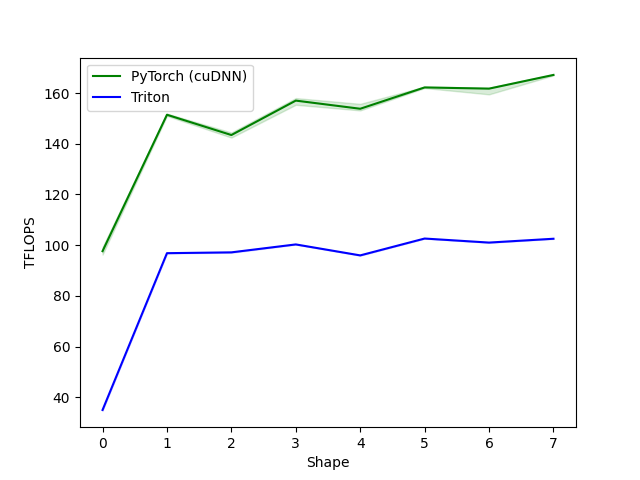

Source data for this figure (header and first rows):
shape_idx, PyTorch (cuDNN), Triton
0.000000, 97.64, 34.97
1, 151.5, 96.85
2, 143.5, 97.17
3, 157, 100.3
4, 153.8, 95.97
5, 162.2, 102.6
6, 161.8, 101
7, 167.2, 102.5
